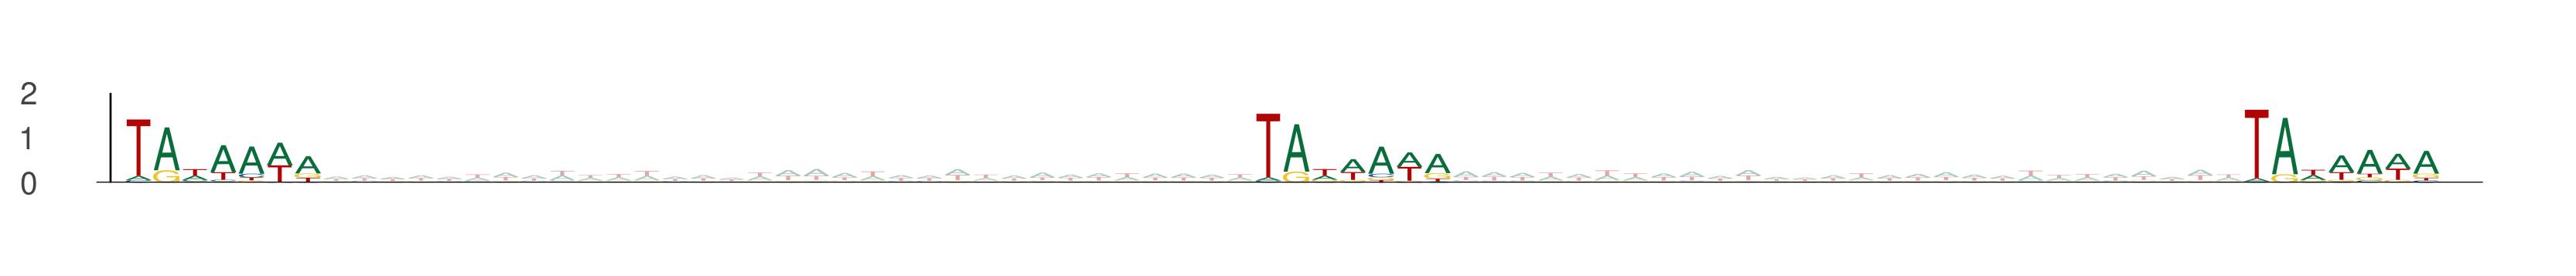

The data file committed next to this chart (first rows):
seq_index, start_position, end_position, is_reversed_complement
13391, 3, 10, 0
13391, 43, 50, 0
13391, 78, 85, 0
10184, 64, 71, 0
10184, 104, 111, 0
10184, 139, 146, 0
10180, 6, 13, 0
10180, 46, 53, 0
10180, 81, 88, 0
5671, 33, 40, 0
5671, 73, 80, 0
5671, 108, 115, 0
12953, 61, 68, 0
12953, 101, 108, 0
12953, 136, 143, 0
13458, 6, 13, 0
13458, 46, 53, 0
13458, 81, 88, 0
13789, 9, 16, 0
13789, 49, 56, 0
13789, 84, 91, 0
2443, 53, 60, 0
2443, 93, 100, 0
2443, 128, 135, 0
2425, 26, 33, 0
2425, 66, 73, 0
2425, 101, 108, 0
11890, 27, 34, 0
11890, 67, 74, 0
11890, 102, 109, 0
12522, 77, 84, 0
12522, 117, 124, 0
12522, 152, 159, 0
711, 29, 36, 0
711, 69, 76, 0
711, 104, 111, 0
4384, 83, 90, 0
4384, 123, 130, 0
4384, 158, 165, 0
6648, 15, 22, 0
6648, 55, 62, 0
6648, 90, 97, 0
12521, 67, 74, 0
12521, 107, 114, 0
12521, 142, 149, 0
12943, 41, 48, 0
12943, 81, 88, 0
12943, 116, 123, 0
8988, 58, 65, 0
8988, 98, 105, 0
8988, 133, 140, 0
11266, 79, 86, 0
11266, 119, 126, 0
11266, 154, 161, 0
145, 80, 87, 0
145, 120, 127, 0
145, 155, 162, 0
5282, 70, 77, 0
5282, 110, 117, 0
5282, 145, 152, 0
... 447 more rows
